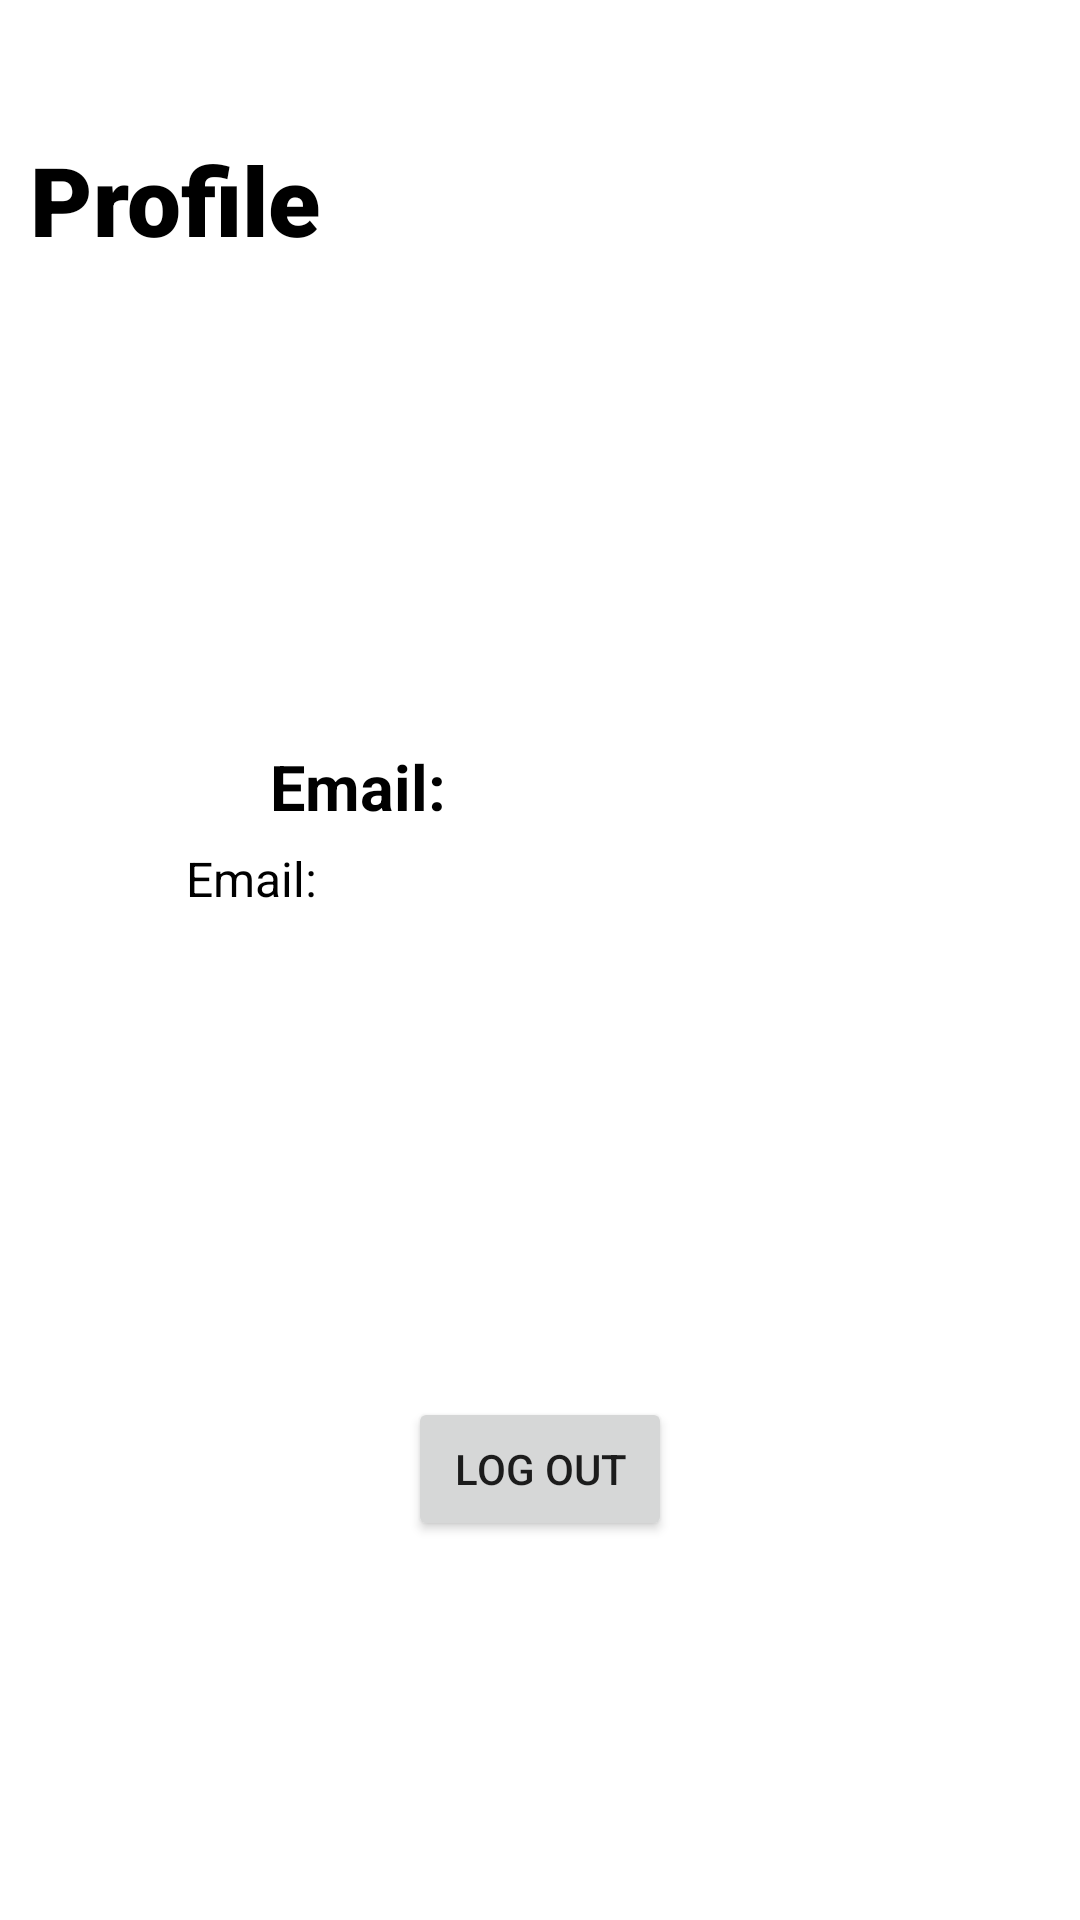

Layout XML and referenced resources for this Android screen:
<!-- AndroidManifest.xml: application theme Theme.MyBuffet -->
<!-- res/layout/fragment_profile.xml -->
<?xml version="1.0" encoding="utf-8"?>
<androidx.constraintlayout.widget.ConstraintLayout xmlns:android="http://schemas.android.com/apk/res/android"
    xmlns:app="http://schemas.android.com/apk/res-auto"
    xmlns:tools="http://schemas.android.com/tools"
    android:id="@+id/frameLayout2"
    android:layout_width="match_parent"
    android:layout_height="match_parent"
    android:background="@color/white"
    tools:context=".screens.profile.Profile">


    <LinearLayout
        android:layout_width="match_parent"
        android:layout_height="wrap_content"
        android:orientation="vertical"
        android:paddingHorizontal="10dp"
        app:layout_constraintEnd_toEndOf="parent"
        app:layout_constraintStart_toStartOf="parent"
        app:layout_constraintTop_toTopOf="parent">


        <androidx.constraintlayout.widget.ConstraintLayout
            android:layout_width="match_parent"
            android:layout_height="wrap_content"
            android:layout_marginTop="45dp">

            <TextView
                android:id="@+id/news_tv_screen_title"
                android:layout_width="wrap_content"
                android:layout_height="wrap_content"
                android:fontFamily="@string/font_roboto_black"
                android:text="@string/profile_title"
                android:textColor="@color/black"
                android:textSize="32sp"
                android:textStyle="bold"
                app:layout_constraintBottom_toBottomOf="parent"
                app:layout_constraintStart_toStartOf="parent"
                app:layout_constraintTop_toTopOf="parent" />


            
        </androidx.constraintlayout.widget.ConstraintLayout>


        <LinearLayout
            android:layout_width="wrap_content"
            android:layout_height="wrap_content"
            android:layout_gravity="center_vertical|center_horizontal"
            android:layout_marginBottom="10dp"
            android:orientation="horizontal"
            tools:ignore="MissingClass">


            <ImageView
                android:id="@+id/iV_pf_image"
                android:layout_width="150dp"
                android:layout_height="150dp"
                android:src="@drawable/ic_person"
                app:tint="@color/accent_1" />


        </LinearLayout>


        <LinearLayout
            android:layout_width="match_parent"
            android:layout_height="match_parent"
            android:layout_marginLeft="24dp"
            android:layout_marginBottom="10dp"
            android:orientation="horizontal">

            <ImageView
                android:id="@+id/iV_pf_email"
                android:layout_width="24dp"
                android:layout_height="24dp"
                android:layout_marginLeft="24dp"
                android:src="@drawable/ic_email"
                app:tint="@color/background_primary_darkMode" />

            <TextView
                android:id="@+id/tV_pf_fovorites"
                android:layout_width="wrap_content"
                android:layout_height="match_parent"
                android:layout_marginLeft="8dp"

                android:gravity="center"
                android:text="Email:"
                android:textColor="@color/black"
                android:textSize="21sp"
                android:textStyle="bold" />

        </LinearLayout>

        <LinearLayout
            android:layout_width="match_parent"
            android:layout_height="match_parent"
            android:layout_marginLeft="24dp"
            android:orientation="horizontal">

            <TextView
                android:id="@+id/tV_pf_emailField"
                android:layout_width="wrap_content"
                android:layout_height="match_parent"
                android:layout_marginLeft="28dp"
                android:gravity="center"
                android:text="Email:"
                android:textColor="@color/black"
                android:textSize="16sp" />
        </LinearLayout>

        <Button
            android:id="@+id/profile_btn_logout"
            android:layout_width="wrap_content"
            android:layout_height="wrap_content"
            android:layout_gravity="center_vertical|center_horizontal"
            android:layout_marginTop="162dp"
            android:text="Log out"
            app:layout_constraintEnd_toEndOf="parent"
            app:layout_constraintStart_toStartOf="parent"
            app:layout_constraintTop_toBottomOf="@+id/profile_text_name" />
    </LinearLayout>
</androidx.constraintlayout.widget.ConstraintLayout>
<!-- resources referenced by this layout -->
<resources>
  <color name="accent_1">#FF57C9BD</color>
  <color name="background_primary_darkMode">#FF363636</color>
  <color name="black">#FF000000</color>
  <color name="white">#FFFFFFFF</color>
  <string name="font_roboto_black">sans-serif-black</string>
  <string name="profile_title">Profile</string>
  <style name="Theme.MyBuffet" parent="Theme.MaterialComponents.DayNight.NoActionBar">
          
          <item name="colorPrimary">@color/accent_darker</item>
          <item name="colorPrimaryVariant">@color/accent_1</item>
          <item name="colorOnPrimary">@color/white</item>
          
          <item name="colorSecondary">@color/teal_200</item>
          <item name="colorSecondaryVariant">@color/teal_700</item>
          <item name="colorOnSecondary">@color/black</item>
          
          <item name="android:statusBarColor" tools:targetApi="l">?attr/colorPrimaryVariant</item>
          
          <item name="bottomNavigationStyle">@style/BottomNavigationViewStyle</item>
      </style>
  <color name="accent_darker">#FF40B2A6</color>
  <color name="teal_200">#FF03DAC5</color>
  <color name="teal_700">#FF018786</color>
  <style name="BottomNavigationViewStyle" parent="Widget.MaterialComponents.BottomNavigationView">
          <item name="itemTextColor">@drawable/bottom_nav_item_color</item>
          <item name="itemIconTint">@drawable/bottom_nav_item_color</item>
      </style>
  <!-- drawable bottom_nav_item_color (drawable) -->
  <?xml version="1.0" encoding="utf-8"?>
  <selector xmlns:android="http://schemas.android.com/apk/res/android">
      <item android:color="@color/tab_bar_item_color_active" android:state_checked="true"/>
      <item android:color="@color/tab_bar_item_color_inactive"/>
  </selector>
  <color name="tab_bar_item_color_active">#FF40B2A6</color>
  <color name="tab_bar_item_color_inactive">#FF3A3A3A</color>
</resources>
